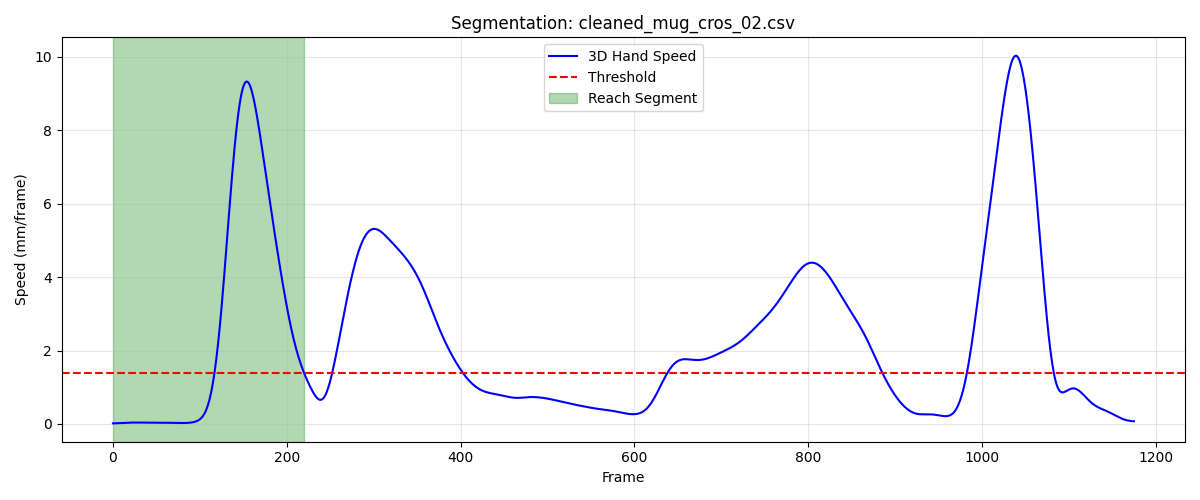

Source data for this figure (header and first rows):
frame, sub_frame, shoulderr_x, shoulderr_y, shoulderr_z, humr1_x, humr1_y, humr1_z, humr2_x, humr2_y, humr2_z, humr3_x, humr3_y, humr3_z, humr4_x, humr4_y, humr4_z, humr5_x, humr5_y, humr5_z, humr6_x, humr6_y, humr6_z, humr7_x
1, 0, 193.1, -685.3, 692.7, 231.4, -669.6, 524.7, 243.9, -671.7, 453.1, 243.5, -720.2, 529.1, 183.1, -638, 495.1, 253.1, -731.7, 471.8, 201.1, -651.8, 444, 207.6
2, 0, 193.1, -685.3, 692.8, 231.4, -669.5, 524.7, 243.9, -671.7, 453.1, 243.5, -720.2, 529.1, 183.1, -638, 495.1, 253.1, -731.7, 471.8, 201.2, -651.8, 444.1, 207.6
3, 0, 193.1, -685.2, 692.8, 231.4, -669.5, 524.7, 243.9, -671.6, 453.1, 243.5, -720.1, 529.2, 183.1, -637.9, 495.2, 253.1, -731.6, 471.8, 201.2, -651.7, 444.1, 207.6
4, 0, 193.1, -685.2, 692.8, 231.4, -669.5, 524.8, 244, -671.6, 453.2, 243.5, -720.1, 529.2, 183.1, -637.9, 495.2, 253.1, -731.6, 471.9, 201.2, -651.7, 444.1, 207.6
5, 0, 193.1, -685.1, 692.9, 231.4, -669.4, 524.8, 244, -671.5, 453.2, 243.5, -720, 529.3, 183.2, -637.9, 495.2, 253.1, -731.5, 471.9, 201.2, -651.7, 444.2, 207.7
6, 0, 193.1, -685.1, 692.9, 231.4, -669.4, 524.8, 244, -671.5, 453.2, 243.6, -720, 529.3, 183.2, -637.8, 495.2, 253.1, -731.5, 471.9, 201.2, -651.6, 444.2, 207.7
7, 0, 193, -685.1, 692.9, 231.4, -669.4, 524.8, 244, -671.4, 453.2, 243.5, -719.9, 529.3, 183.2, -637.8, 495.3, 253.1, -731.5, 472, 201.2, -651.6, 444.2, 207.7
8, 0, 193, -685, 692.9, 231.4, -669.3, 524.9, 244, -671.4, 453.3, 243.5, -719.9, 529.3, 183.2, -637.7, 495.3, 253.1, -731.4, 472, 201.2, -651.5, 444.2, 207.8
9, 0, 193, -685, 692.9, 231.4, -669.3, 524.9, 244, -671.3, 453.3, 243.5, -719.8, 529.3, 183.2, -637.7, 495.3, 253.1, -731.4, 472, 201.2, -651.5, 444.2, 207.8
10, 0, 193, -684.9, 692.9, 231.4, -669.2, 524.9, 244, -671.3, 453.3, 243.5, -719.8, 529.4, 183.2, -637.6, 495.3, 253.1, -731.3, 472.1, 201.2, -651.4, 444.3, 207.8
11, 0, 192.9, -684.9, 692.9, 231.4, -669.2, 524.9, 244, -671.2, 453.3, 243.4, -719.7, 529.4, 183.2, -637.6, 495.3, 253.2, -731.2, 472.1, 201.2, -651.4, 444.3, 207.8
12, 0, 192.9, -684.8, 692.9, 231.4, -669.1, 524.9, 244, -671.2, 453.3, 243.4, -719.7, 529.4, 183.1, -637.5, 495.3, 253.2, -731.2, 472.1, 201.2, -651.3, 444.3, 207.8
13, 0, 192.9, -684.8, 692.9, 231.4, -669.1, 524.9, 244, -671.1, 453.3, 243.4, -719.6, 529.4, 183.1, -637.5, 495.3, 253.2, -731.1, 472.1, 201.2, -651.3, 444.3, 207.8
14, 0, 192.8, -684.7, 692.9, 231.4, -669, 524.9, 244, -671.1, 453.3, 243.3, -719.6, 529.4, 183.1, -637.4, 495.4, 253.2, -731.1, 472.1, 201.1, -651.2, 444.3, 207.8
15, 0, 192.8, -684.7, 692.9, 231.3, -668.9, 524.9, 243.9, -671, 453.4, 243.3, -719.5, 529.4, 183.1, -637.4, 495.4, 253.2, -731, 472.1, 201.1, -651.2, 444.3, 207.8
16, 0, 192.7, -684.6, 692.9, 231.3, -668.9, 525, 243.9, -671, 453.4, 243.2, -719.4, 529.4, 183, -637.3, 495.4, 253.2, -730.9, 472.2, 201.1, -651.1, 444.3, 207.8
17, 0, 192.7, -684.6, 692.9, 231.3, -668.8, 525, 243.9, -670.9, 453.4, 243.2, -719.4, 529.4, 183, -637.3, 495.4, 253.2, -730.8, 472.2, 201.1, -651.1, 444.3, 207.8
18, 0, 192.6, -684.5, 692.9, 231.3, -668.7, 525, 243.9, -670.8, 453.4, 243.1, -719.3, 529.4, 183, -637.2, 495.4, 253.1, -730.8, 472.2, 201, -651, 444.3, 207.8
19, 0, 192.6, -684.4, 692.9, 231.2, -668.6, 525, 243.8, -670.8, 453.4, 243.1, -719.2, 529.4, 182.9, -637.1, 495.4, 253.1, -730.7, 472.2, 201, -651, 444.3, 207.8
20, 0, 192.5, -684.3, 692.9, 231.2, -668.6, 525, 243.8, -670.7, 453.4, 243, -719.1, 529.4, 182.9, -637.1, 495.4, 253.1, -730.6, 472.2, 201, -650.9, 444.3, 207.8
21, 0, 192.5, -684.2, 692.9, 231.1, -668.5, 525, 243.8, -670.6, 453.4, 243.0, -719, 529.4, 182.9, -637, 495.4, 253, -730.5, 472.2, 200.9, -650.8, 444.3, 207.8
22, 0, 192.4, -684.1, 693, 231.1, -668.4, 525, 243.7, -670.6, 453.4, 243, -718.9, 529.4, 182.8, -636.9, 495.4, 253, -730.4, 472.2, 200.9, -650.8, 444.3, 207.8
23, 0, 192.4, -684, 693, 231.1, -668.3, 525, 243.7, -670.5, 453.4, 242.9, -718.8, 529.5, 182.7, -636.9, 495.4, 252.9, -730.4, 472.3, 200.9, -650.7, 444.3, 207.8
24, 0, 192.3, -683.9, 693, 231, -668.2, 525, 243.7, -670.4, 453.4, 242.9, -718.7, 529.5, 182.7, -636.8, 495.4, 252.9, -730.3, 472.3, 200.8, -650.6, 444.3, 207.8
25, 0, 192.3, -683.8, 693, 231, -668.1, 525, 243.6, -670.3, 453.4, 242.9, -718.6, 529.5, 182.6, -636.7, 495.4, 252.8, -730.2, 472.3, 200.8, -650.5, 444.3, 207.8
26, 0, 192.2, -683.7, 693, 230.9, -668, 525, 243.6, -670.2, 453.4, 242.8, -718.5, 529.5, 182.6, -636.7, 495.4, 252.7, -730.1, 472.3, 200.7, -650.5, 444.3, 207.8
27, 0, 192.2, -683.6, 693, 230.9, -667.9, 525, 243.5, -670.1, 453.4, 242.8, -718.4, 529.5, 182.5, -636.6, 495.3, 252.7, -730, 472.3, 200.7, -650.4, 444.3, 207.8
28, 0, 192.1, -683.5, 693, 230.8, -667.8, 525, 243.5, -670, 453.4, 242.7, -718.3, 529.5, 182.5, -636.5, 495.3, 252.7, -730, 472.3, 200.6, -650.3, 444.3, 207.8
29, 0, 192.1, -683.4, 693, 230.8, -667.8, 525, 243.4, -670, 453.4, 242.7, -718.2, 529.5, 182.4, -636.5, 495.3, 252.6, -729.9, 472.3, 200.6, -650.3, 444.3, 207.8
30, 0, 192.0, -683.3, 693, 230.7, -667.7, 525, 243.4, -669.9, 453.4, 242.7, -718.1, 529.5, 182.4, -636.4, 495.3, 252.6, -729.8, 472.3, 200.6, -650.2, 444.3, 207.8
31, 0, 192, -683.2, 693, 230.7, -667.6, 525, 243.4, -669.8, 453.4, 242.6, -718.1, 529.5, 182.3, -636.3, 495.3, 252.5, -729.7, 472.3, 200.5, -650.1, 444.3, 207.7
32, 0, 191.9, -683, 693, 230.6, -667.5, 525, 243.3, -669.8, 453.4, 242.6, -718, 529.5, 182.3, -636.3, 495.3, 252.5, -729.7, 472.3, 200.5, -650.1, 444.2, 207.7
33, 0, 191.9, -682.9, 693, 230.6, -667.5, 525, 243.3, -669.7, 453.4, 242.6, -717.9, 529.5, 182.2, -636.2, 495.2, 252.5, -729.6, 472.3, 200.4, -650, 444.2, 207.7
34, 0, 191.8, -682.8, 693, 230.5, -667.4, 525, 243.2, -669.6, 453.4, 242.5, -717.9, 529.5, 182.2, -636.1, 495.2, 252.5, -729.6, 472.3, 200.4, -650, 444.2, 207.6
35, 0, 191.8, -682.7, 692.9, 230.5, -667.3, 525, 243.2, -669.6, 453.4, 242.5, -717.8, 529.5, 182.1, -636.1, 495.2, 252.4, -729.5, 472.3, 200.4, -649.9, 444.2, 207.6
36, 0, 191.7, -682.6, 692.9, 230.4, -667.3, 524.9, 243.1, -669.5, 453.4, 242.5, -717.8, 529.5, 182.1, -636, 495.2, 252.4, -729.5, 472.3, 200.3, -649.9, 444.1, 207.5
37, 0, 191.6, -682.6, 692.9, 230.4, -667.2, 524.9, 243.1, -669.5, 453.3, 242.5, -717.7, 529.5, 182, -636, 495.1, 252.4, -729.4, 472.3, 200.3, -649.8, 444.1, 207.5
38, 0, 191.6, -682.5, 692.9, 230.3, -667.2, 524.9, 243.1, -669.4, 453.3, 242.4, -717.6, 529.5, 182, -635.9, 495.1, 252.3, -729.4, 472.3, 200.3, -649.8, 444.1, 207.4
39, 0, 191.5, -682.4, 692.9, 230.3, -667.1, 524.9, 243, -669.4, 453.3, 242.4, -717.6, 529.5, 181.9, -635.9, 495.1, 252.3, -729.3, 472.3, 200.2, -649.8, 444.1, 207.4
40, 0, 191.5, -682.3, 692.9, 230.2, -667, 524.9, 243, -669.3, 453.3, 242.4, -717.5, 529.5, 181.8, -635.8, 495.1, 252.3, -729.3, 472.3, 200.2, -649.7, 444.1, 207.3
41, 0, 191.4, -682.2, 692.9, 230.2, -667, 524.9, 242.9, -669.3, 453.3, 242.3, -717.5, 529.5, 181.8, -635.7, 495, 252.2, -729.2, 472.3, 200.2, -649.7, 444, 207.2
42, 0, 191.4, -682.1, 692.8, 230.1, -666.9, 524.8, 242.9, -669.3, 453.3, 242.3, -717.4, 529.5, 181.7, -635.7, 495, 252.2, -729.2, 472.3, 200.1, -649.6, 444, 207.2
43, 0, 191.3, -682, 692.8, 230.1, -666.9, 524.8, 242.8, -669.2, 453.2, 242.2, -717.4, 529.5, 181.7, -635.6, 495, 252.1, -729.2, 472.3, 200.1, -649.6, 444, 207.1
44, 0, 191.3, -682, 692.8, 230, -666.8, 524.8, 242.8, -669.2, 453.2, 242.2, -717.3, 529.5, 181.6, -635.6, 495, 252, -729.1, 472.3, 200, -649.5, 443.9, 207
45, 0, 191.2, -681.9, 692.8, 230, -666.8, 524.8, 242.7, -669.2, 453.2, 242.1, -717.3, 529.4, 181.6, -635.5, 494.9, 252, -729.1, 472.3, 200, -649.5, 443.9, 207
46, 0, 191.1, -681.8, 692.7, 229.9, -666.7, 524.8, 242.7, -669.1, 453.2, 242, -717.2, 529.4, 181.6, -635.5, 494.9, 251.9, -729.1, 472.3, 200, -649.5, 443.9, 206.9
47, 0, 191.1, -681.7, 692.7, 229.9, -666.7, 524.7, 242.6, -669.1, 453.2, 242, -717.2, 529.4, 181.5, -635.5, 494.9, 251.8, -729, 472.3, 199.9, -649.4, 443.8, 206.8
48, 0, 191, -681.7, 692.7, 229.9, -666.6, 524.7, 242.6, -669.1, 453.2, 241.9, -717.1, 529.4, 181.5, -635.4, 494.9, 251.8, -729, 472.3, 199.9, -649.4, 443.8, 206.8
49, 0, 191, -681.6, 692.7, 229.8, -666.6, 524.7, 242.6, -669, 453.1, 241.8, -717.1, 529.4, 181.4, -635.4, 494.8, 251.7, -729, 472.2, 199.9, -649.3, 443.8, 206.7
50, 0, 190.9, -681.6, 692.6, 229.8, -666.5, 524.7, 242.5, -669, 453.1, 241.8, -717, 529.4, 181.4, -635.3, 494.8, 251.6, -728.9, 472.2, 199.8, -649.3, 443.7, 206.6
51, 0, 190.9, -681.5, 692.6, 229.7, -666.5, 524.7, 242.5, -669, 453.1, 241.7, -717, 529.4, 181.4, -635.3, 494.8, 251.6, -728.9, 472.2, 199.8, -649.3, 443.7, 206.6
52, 0, 190.8, -681.4, 692.6, 229.7, -666.4, 524.7, 242.5, -668.9, 453.1, 241.6, -716.9, 529.4, 181.3, -635.2, 494.8, 251.5, -728.8, 472.2, 199.8, -649.2, 443.7, 206.5
53, 0, 190.8, -681.4, 692.6, 229.7, -666.4, 524.7, 242.4, -668.9, 453.1, 241.6, -716.9, 529.4, 181.3, -635.2, 494.8, 251.5, -728.8, 472.2, 199.7, -649.2, 443.7, 206.5
54, 0, 190.7, -681.3, 692.6, 229.6, -666.4, 524.7, 242.4, -668.9, 453.1, 241.6, -716.9, 529.4, 181.3, -635.1, 494.8, 251.5, -728.7, 472.2, 199.7, -649.1, 443.6, 206.5
55, 0, 190.7, -681.3, 692.6, 229.6, -666.3, 524.7, 242.4, -668.8, 453.1, 241.5, -716.8, 529.4, 181.3, -635.1, 494.8, 251.4, -728.7, 472.2, 199.7, -649.1, 443.6, 206.5
56, 0, 190.6, -681.2, 692.6, 229.6, -666.3, 524.7, 242.4, -668.8, 453.1, 241.5, -716.8, 529.3, 181.2, -635, 494.7, 251.4, -728.6, 472.2, 199.7, -649.1, 443.6, 206.4
57, 0, 190.6, -681.1, 692.6, 229.5, -666.2, 524.7, 242.3, -668.7, 453.1, 241.5, -716.7, 529.3, 181.2, -635, 494.7, 251.4, -728.6, 472.2, 199.6, -649, 443.6, 206.4
58, 0, 190.6, -681.1, 692.6, 229.5, -666.2, 524.7, 242.3, -668.7, 453.1, 241.5, -716.7, 529.3, 181.2, -635, 494.7, 251.4, -728.5, 472.2, 199.6, -649, 443.6, 206.4
59, 0, 190.5, -681, 692.6, 229.5, -666.1, 524.6, 242.3, -668.6, 453.1, 241.5, -716.6, 529.3, 181.2, -634.9, 494.7, 251.3, -728.5, 472.2, 199.6, -648.9, 443.6, 206.4
60, 0, 190.5, -680.9, 692.6, 229.4, -666.1, 524.6, 242.3, -668.6, 453.1, 241.4, -716.6, 529.3, 181.1, -634.9, 494.7, 251.3, -728.4, 472.2, 199.6, -648.9, 443.6, 206.4
... 161 more rows
